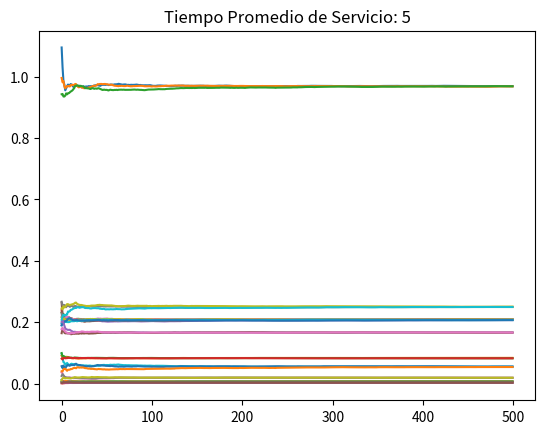

This chart was generated by the following Python code:
import numpy as np
from matplotlib import pyplot
import random


class Cliente(object):
    def __init__(self, tiempo):
        self.tiempo = tiempo
        self.ingreso = tiempo
        self.prioridad = random.random()

class Servidor(object):
    def __init__(self, tasa):
        self.tasa = tasa
        self.cli = None
        self.tiempo_entrada = 0
        self.areaBdeT = 0
        self.UPS = 0


class Cola(object):
    def __init__(self):
        self.colaEsp = []
        self.areaQdeT = 0
        
        self.ultimoEvento = 0
        self.NPCC = 0


class Simulacion(object):
    def __init__(self):
        """Constructor que inicializa las variables de la simulacion."""
        self.TMArribo = 0.8  # Tiempo medio de arribo cola 0
        self.servidores = [Servidor(0.5), Servidor(0.5), Servidor(0.5), Servidor(0.2), Servidor(0.4),
                           Servidor(0.6)]  # Arreglo para los tiempos de partidas de cada servidor
        self.colas = [Cola(), Cola(), Cola(), Cola()]  # Arreglo para guardar los arribos en cada cola
        self.reloj = 0
        self.relof_final = 0
        self.proxEvento = []
        self.tiempoSimu = []
        self.colaArr = []
        self.TPS = 0

    def exponential(self, tasa):
        """Devuelve un valor aleatorio de la funcion exponencial con la tasa indicada"""
        return np.random.exponential(tasa)

    def Inicializacion(self):
        """Inicializa el arreglo con los primeros eventos"""
        self.proxEvento = [[Cliente(self.exponential(self.TMArribo)), 0], [Cliente(99999), 0]]  # Fuerza el primer arribo
        self.colaArr.append(self.proxEvento[0][0])

    def Tiempos(self):
        """Analiza cual es el siguiente evento al cual le da el reloj"""
    
        if self.proxEvento[0][0].tiempo <= self.proxEvento[1][0].tiempo:  # Compara si va un arribo o una partida
            self.reloj = self.proxEvento[0][0].tiempo  # Reasigno el reloj
            self.Arribo(self.proxEvento[0][0], self.proxEvento[0][1])  # Invoco un arribo con la cola a la que pertenece 
        else:
            self.reloj = self.proxEvento[1][0].tiempo  # Reasigno el reloj
            self.Partida(self.proxEvento[1][0], self.proxEvento[1][1])  # Invoco partida con el servidor al que pertenece
        ult_tiempo = min(self.proxEvento[0][0].tiempo,self.proxEvento[1][0].tiempo)
        if ult_tiempo>500:
            self.reloj_final = self.reloj 

    def Arribo(self, cli, cola):
        ser = self.Evaluar_Servidor(cola)
        if ser == 31:  # Servidor Ocupado
            self.colas[cola].areaQdeT += len(self.colas[cola].colaEsp) * (self.reloj - self.colas[cola].ultimoEvento)
            self.colas[cola].ultimoEvento = self.reloj
            if cola == 0:
                self.colaArr.pop(0)  # Saco al cliente de la cola de arribos
            self.colas[cola].colaEsp.append(cli)  # Asigno cliente en cola de espera
        else:
            
            cli.tiempo = self.reloj + self.exponential(self.servidores[ser].tasa)  # Genero nueva partida y cambio la variable de la clase
            self.servidores[ser].cli = cli  # Agrego cliente al servidor
            self.servidores[ser].tiempo_entrada = self.reloj
            if cola == 0:
                self.colaArr.pop(0)

            pos = self.BuscaMin()
            
            self.proxEvento[1] = [self.servidores[pos].cli, pos]
        if cola == 0:
            cli = Cliente(self.reloj + self.exponential(self.TMArribo))
            self.colaArr.append(cli)  # Busco el prox arribo
            self.proxEvento[0] = [self.colaArr[0], 0]  # Cargo el proximo arribo

    def Partida(self, cli, servidor):
        if servidor == 0 or servidor == 1 or servidor == 2: #analiza si es la primer linea de servidores o la segunda
           
            col = self.Evaluar_Cola_sig(servidor)
            self.Arribo(cli, col) #genera arribo para cola 1, 2 o 3
        else:
            self.tiempoSimu.append(self.reloj - cli.ingreso) #Acumula tiempo
        self.servidores[servidor].areaBdeT += self.reloj - self.servidores[servidor].tiempo_entrada
        cola = self.Evaluar_Cola(servidor) #Evalua la cola anterior de la que vino el cliente
        if len(self.colas[cola].colaEsp) == 0:
            self.servidores[servidor].cli = None
        else:
            pos = self.FIFO()
            self.servidores[servidor].cli = self.colas[cola].colaEsp[pos]
            self.servidores[servidor].cli.tiempo = self.reloj + self.exponential(self.servidores[servidor].tasa)
            self.servidores[servidor].tiempo_entrada = self.reloj
            self.colas[cola].areaQdeT += len(self.colas[cola].colaEsp) * (self.reloj - self.colas[cola].ultimoEvento)
            self.colas[cola].ultimoEvento = self.reloj
            self.colas[cola].colaEsp.pop(pos)
        ser = self.BuscaMin()
     
        if ser == 31:
            self.proxEvento[1] = [Cliente(99999), 0] #Fuerza arribo si no hay nadie en el sistema
        else:
            self.proxEvento[1] = [self.servidores[ser].cli, ser]

    def Run(self):
        self.Inicializacion()
        while True: 
            self.Tiempos()
         
            if  self.reloj > 500:
                break
        self.reloj = self.reloj_final
        self.Reporte()


    def FIFO(self):
        return 0

    def LIFO(self, cola):
        if cola == 0:
            return len(self.colas[0].colaEsp) - 1
        else:

            return 0

    def Prioridad(self, cola):
        if cola == 0:
            priori = []
            for c in self.colas[0].colaEsp:
                priori.append(c.prioridad)
            if min(priori) <= 0.03:
                return priori.index(min(priori))
            else:
                return 0
        else:
            return 0

    def Reporte(self):
        i = 0
        for c in self.colas:
            c.NPCC = c.areaQdeT / self.reloj #Numero promedio de clientes en cola
            
            NPCCTot[i].append(c.NPCC)
            npcprom = sum(NPCCTot[i])/len(NPCCTot[i])
            NPCCProm[i].append(npcprom)
            i += 1
        i = 0
        for s in self.servidores:
            s.UPS = s.areaBdeT / self.reloj #Utilizacion promedio del servidor
    
            UPSTot[i].append(s.UPS)
            UPSProm[i].append(sum(UPSTot[i])/len(UPSTot[i]))
            i += 1
        self.TPS = sum(self.tiempoSimu) / len(self.tiempoSimu) #Tiempo promedio de la simulacion x cliente
        TPSTot.append(self.TPS)
        TPSProm.append(sum(TPSTot)/len(TPSTot))
      

    def Analisis(self):
        for i in range(4):
            self.Graficar(NPCCProm[i], "Nro Prom de Clientes en Cola Promedio.")
            print(NPCCProm[i][-1])
        for i in range(6):
            self.Graficar(UPSProm[i], "Utilizacion Prom de Servidores Promedio.")
            print(UPSProm[i][-1])
        self.Graficar(TPSProm, "Tiempo Prom de Servicio Promedio")
        print(TPSProm[-1])

    def Graficar(self, valor, tit):
        pyplot.plot(valor)
        pyplot.suptitle(tit)
        pyplot.show()

    def Evaluar_Servidor(self, cola):
        if cola == 0:
            dispo = []
            for i in range(3):
                if self.servidores[i].cli is None:
                    dispo.append(i)
            if len(dispo) != 0:
                return random.choice(dispo)
            """for i in range(3):
                if self.servidores[i].cli is None:
                    return i"""

        elif self.servidores[cola + 2].cli is None:
            return cola + 2
        return 31

    def BuscaMin(self):
        """Analiza la proxima partida con el menor tiempo y devuelve el servidor"""
        tiempo = []
        for i in range(6):
            if self.servidores[i].cli is not None:
                tiempo.append(self.servidores[i].cli.tiempo)
            else:
                tiempo.append(99999)
        if tiempo.count(99999) != 6:
            return tiempo.index(min(tiempo))
        else:
            return 31

    def Evaluar_Cola(self, servidor):  # Segunda Linea de Colas
        if servidor == 0 or servidor == 1 or servidor == 2:
            return 0
        else:
            return servidor - 2

    def Evaluar_Cola_sig(self,servidor):
        return  servidor + 1
        
    def Evaluar_Cola_Mejorado(self):  # Segunda Linea de Colas
        disp = [] #Primero analizo si algun servidor esta disponible, por orden prioriza los mas rapidos
        for i in range (3):
            if self.servidores[i+3].cli == None:
                disp.append(0)
            else:
                disp.append(1)
        if disp.count(1) != 3:
            for i in range(3):
                if disp[i] == 0:
                    return i+1
        gente_colas = []
       
        for c in range(3):
            cant_gente = len(self.colas[c+1].colaEsp)
            gente_colas.append(cant_gente)
            #if(cant_gente != 0):
             #   band = False
        #if band == True:
         #   return random.randint(1,3)
        #else:
        return gente_colas.index(min(gente_colas)) +1



NPCCTot3 = []
UPSTot3 = []
TPSTot3 = []
for i1 in range(3):
    NPCCTot = [[],[],[],[]]
    UPSTot = [[],[],[],[],[],[]]
    TPSTot = []
    UPSProm = [[],[],[],[],[],[]]
    TPSProm = []
    NPCCProm = [[],[],[],[]]
    for i in range(500):
        print(i)
        sim = Simulacion()
        sim.Run()
    #sim.Analisis()
    NPCCTot3.append(NPCCProm)
    UPSTot3.append(UPSProm)
    TPSTot3.append(TPSProm)

for i in range(4):
    pyplot.title("NPCC Cola: "+str(i))
    pyplot.plot(NPCCTot3[0][i])
    pyplot.plot(NPCCTot3[1][i])
    pyplot.plot(NPCCTot3[2][i])
    pyplot.show()
for i in range(6):
    pyplot.title("UPS Servidor: "+str(i))
    pyplot.plot(UPSTot3[0][i])
    pyplot.plot(UPSTot3[1][i])
    pyplot.plot(UPSTot3[2][i])
    pyplot.show()
pyplot.title("Tiempo Promedio de Servicio: "+str(i))
pyplot.plot(TPSTot3[0])
pyplot.plot(TPSTot3[1])
pyplot.plot(TPSTot3[2])
pyplot.show()

